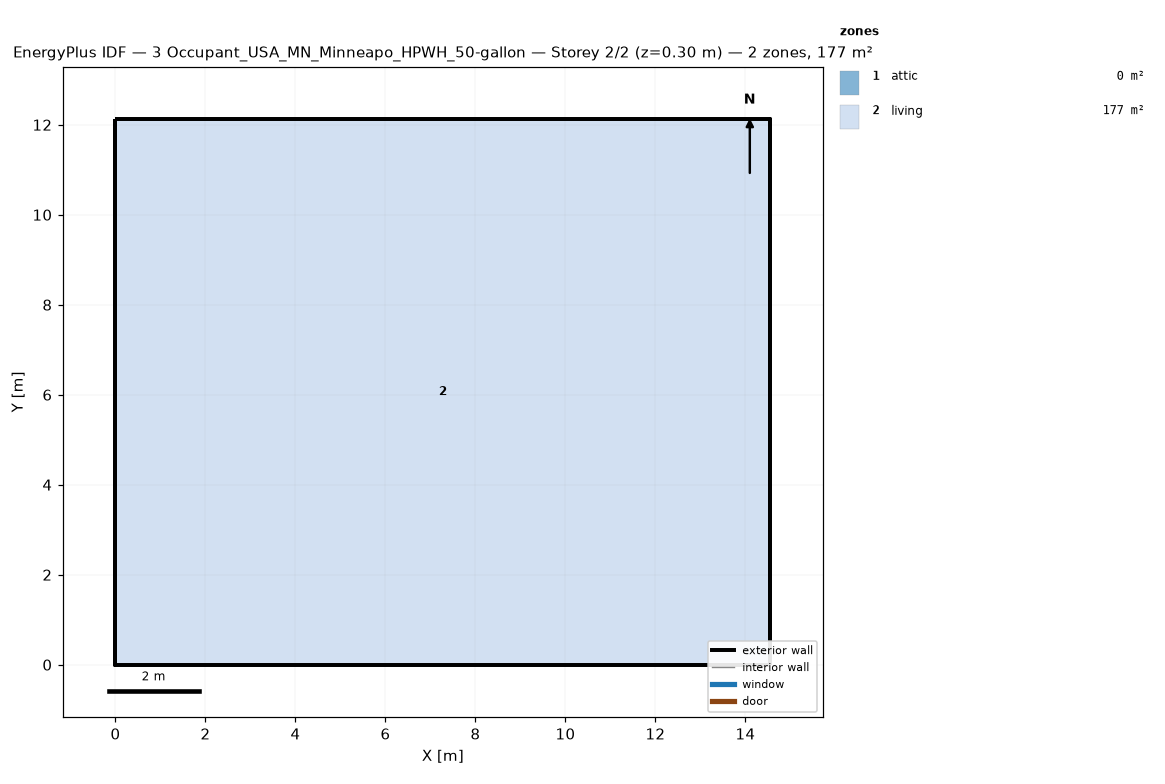
=== STOREY PLAN SPEC (per zone: floor XY polygon, exterior-wall plan segments, windows/doors) ===
zone 1: attic  (0.0 m²)
  exterior wall: (14.55, 0.00) – (14.55, 12.13) – (14.55, 6.06)  [18.2 m]
  exterior wall: (0.00, 12.13) – (0.00, 0.00) – (0.00, 6.06)  [18.2 m]
zone 2: living  (176.5 m²)
  floor: (0.00, 0.00) (0.00, 12.13) (14.55, 12.13) (14.55, 0.00)
  exterior wall: (0.00, 0.00) – (14.55, 0.00)  [14.6 m]
  exterior wall: (14.55, 0.00) – (14.55, 12.13)  [12.1 m]
  exterior wall: (14.55, 12.13) – (0.00, 12.13)  [14.6 m]
  exterior wall: (0.00, 12.13) – (0.00, 0.00)  [12.1 m]

=== DERIVED (storey summary) ===
Building: 3 Occupant_USA_MN_Minneapo_HPWH_50-gallon
Storey: 2 of 2  (floor level z = 0.30 m)
Storey gross floor area: 176.5 m²
Zones on this storey: 2
  - attic: floor 0.0 m²; exterior wall 36.4 m (24.5 m²); WWR 0.0%
  - living: floor 176.5 m²; exterior wall 53.4 m (146.4 m²); WWR 0.0%
Zone adjacency: (none detected)